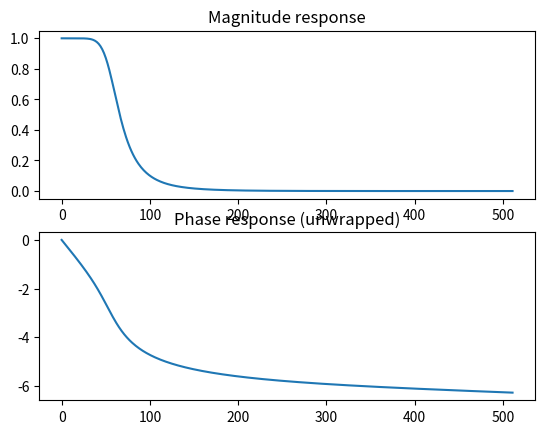
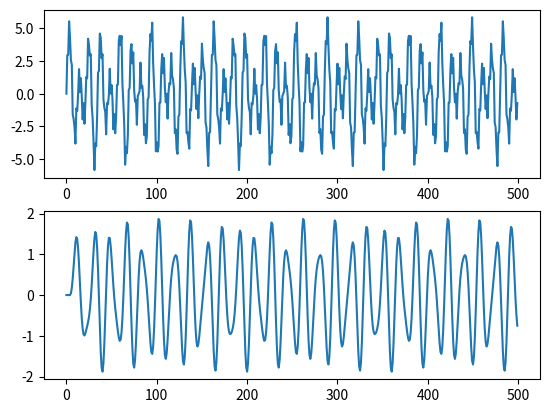
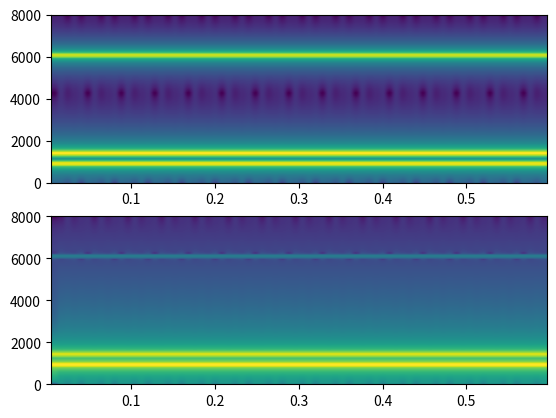

Generate these figures, in order, with matplotlib:
# -*- coding: utf-8 -*-

"""
Design low-pass IIR filter with cutoff frequency fc=f1.
Write code that directly implements in time domain filter you’ve designed.
Save filtered signals to WAVE files.
Plot the spectrograms of each signal before and after filtering.
"""

import numpy as np
import scipy.signal as sig
from pylab import specgram
import matplotlib.pyplot as plt

"""
User-defined function
Filter signal using conventional difference equation:
y[n] = sum(b[k]*x[n-k]) - sum(a[m]*y[n-m])
"""
def FilterSignal(x,b,a):
    N = len(x)
    y = np.zeros(N)
    
    startPos = max(len(a), len(b))
    for n in range(startPos,N):
        for k in range(len(b)):
            y[n] += b[k]*x[n-k]
        for m in range(1,len(a)):
            y[n] -= a[m]*y[n-m]
    
    return y
    

t = 0.6             # duration: 600 milliseconds
fs = 16000          # sampling frequency: 16000 Hz
a1 = 2              # amplitudes:
a2 = 3
a3 = 1

f1 = 900           # frequency components:
f2 = 1400
f3 = 6100

plot_samples = 500


# initial signal (s1)
n = np.arange(fs*t)
s1 = a1 * np.sin( 2*np.pi*n*f1/fs ) + \
     a2 * np.sin( 2*np.pi*n*f2/fs ) + \
     a3 * np.sin( 2*np.pi*n*f3/fs )

cutoff = (f1 * 2.0) / fs

# IIR filter design

# 1) Custom IIR filter. In this example the filter is elliptic
# b,a = sig.iirdesign(wp = [0.0, cutoff-0.01], ws=[cutoff+0.01, 0.5], gstop= 60, gpass=1, ftype='ellip')
# 2) Butterworth IIR filter
b,a = sig.butter(4, cutoff) 
w,h = sig.freqz(b,a)

plt.figure(num="Designed filter")
plt.subplot(211)
plt.title("Magnitude response")
plt.plot(np.abs(h))
plt.subplot(212)
plt.title("Phase response (unwrapped)")
plt.plot(np.unwrap(np.angle(h)))

# filter
filtered = FilterSignal(s1, b, a)

plt.figure(num="Filtered signal")
plt.subplot(211)
plt.plot(s1[:plot_samples])
plt.subplot(212)
plt.plot(filtered[:plot_samples])
plt.show()

# plot spectrograms "before and after"
plt.figure("Applying filter designed with firwin()")
plt.subplot(211)
Pxx1, freqs1, bins1, im1 = specgram(s1, 256, fs)
plt.subplot(212)
Pxx2, freqs2, bins2, im2 = specgram(filtered, 256, fs)
plt.show()